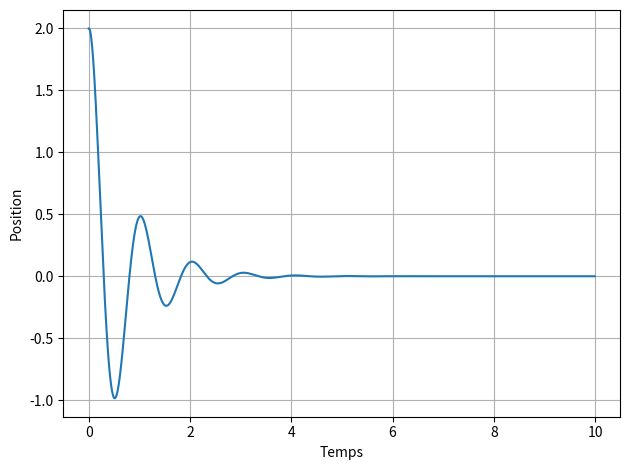
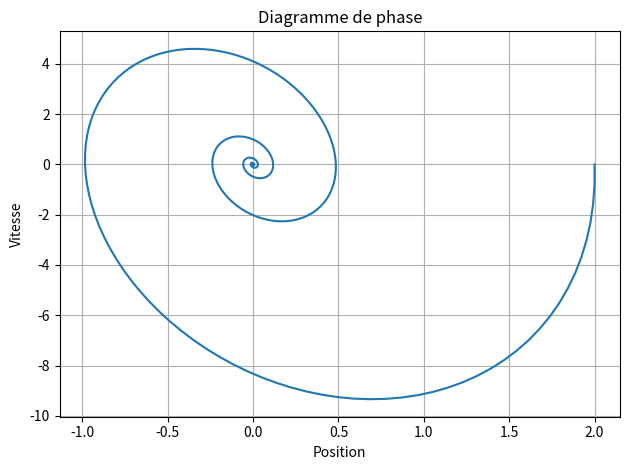
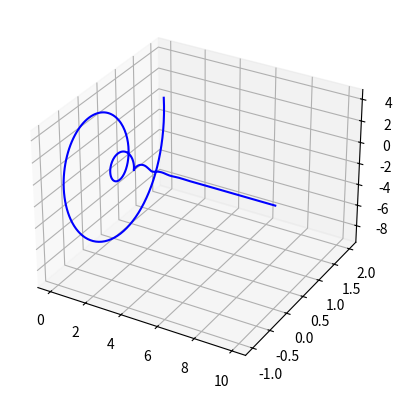
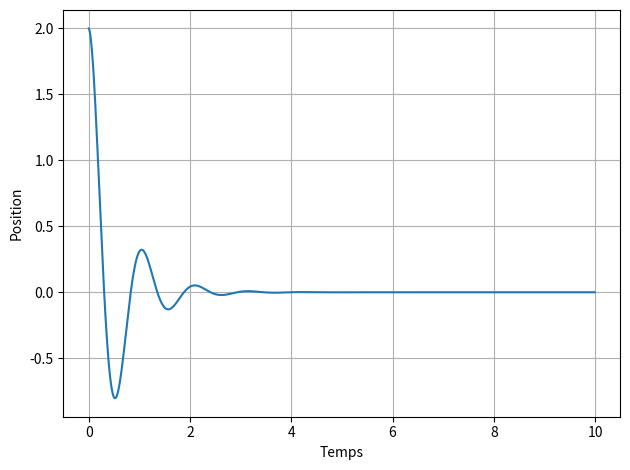
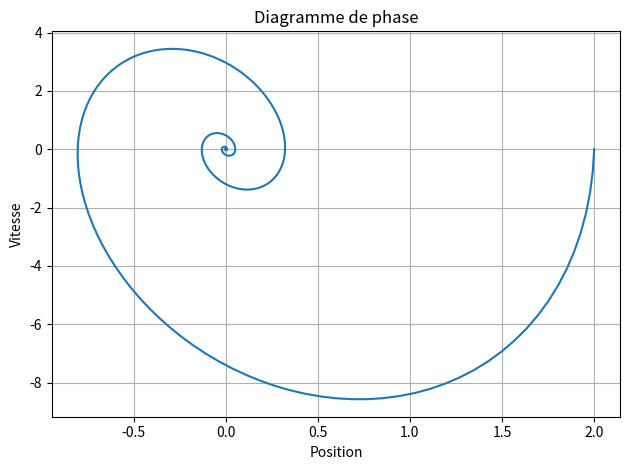

Reproduce these figures in Python, in order.
#!/usr/bin/env python3
# -*- coding: utf-8 -*-
"""
Created on Sat Feb  2 22:01:03 2019

[redacted]
"""
import numpy as np
import matplotlib.pyplot as plt
from numpy.linalg import inv
from mpl_toolkits.mplot3d.axes3d import Axes3D

w = 2*np.pi # fréquence propre
d = 0.25    # rapport d'amotissement
# SYSTÈME: OSCILLATEUR LIBRE AMORTIE
A = np.array([[0, 1], [-w**2, -2*d*w]])

dt = 0.01 # pas de temps
T = 10 # temps finale
nsteps = int(T/dt)
# CONDITION INITIAL: x = 2, v = 0
x0 = np.array([2,0])
#%% ITÉRATION: EULER Progressive
TF = np.zeros(nsteps)
XF = np.zeros((2, nsteps))
TF[0] = 0.0
XF[:,0] = x0
for k in range(nsteps-1):
    TF[k+1] = TF[k] + dt
    XF[:,k+1] = np.dot((np.eye(2) + dt * A), XF[:,k])

plt.figure()
plt.plot(TF,XF[0,:])
plt.xlabel("Temps")
plt.ylabel("Position")
plt.grid()
plt.tight_layout()
plt.show()

plt.figure()
plt.plot(XF[0,:],XF[1,:])
plt.xlabel("Position")
plt.ylabel("Vitesse")
plt.title("Diagramme de phase")
plt.grid()
plt.tight_layout()
plt.show()
# FIGURE 3D
fig = plt.figure()
ax = plt.axes(projection='3d')
ax.plot(TF, XF[0,:],XF[1,:], '-b')
plt.show()
#%% ITÉRATION: EULER REGRESSIVE
TFb = np.zeros(nsteps)
XFb = np.zeros((2, nsteps))
TFb[0] = 0.0
XFb[:,0] = x0
for k in range(nsteps-1):
    TFb[k+1] = TFb[k] + dt
    XFb[:,k+1] = np.dot(inv(np.eye(2) - dt * A), XFb[:,k])

plt.figure()
plt.plot(TFb,XFb[0,:])
plt.xlabel("Temps")
plt.ylabel("Position")
plt.grid()
plt.tight_layout()
plt.show()

plt.figure()
plt.plot(XFb[0,:],XFb[1,:])
plt.xlabel("Position")
plt.ylabel("Vitesse")
plt.title("Diagramme de phase")
plt.grid()
plt.tight_layout()
plt.show()
